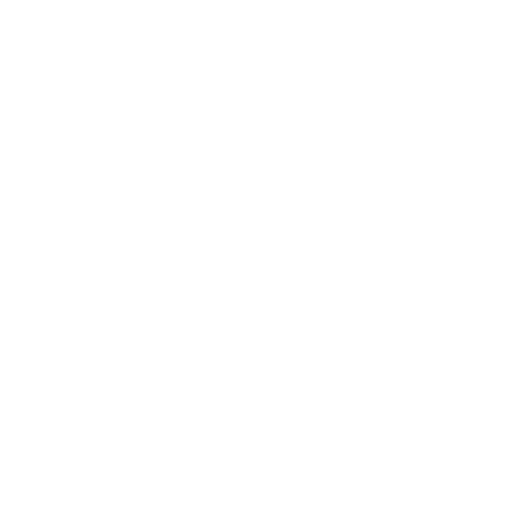
t = 0.00 s
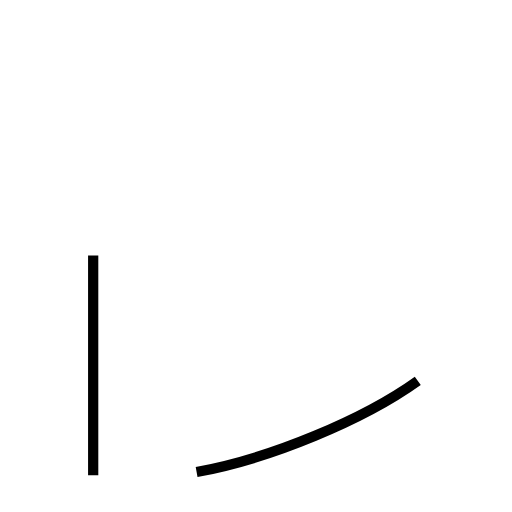
t = 1.35 s
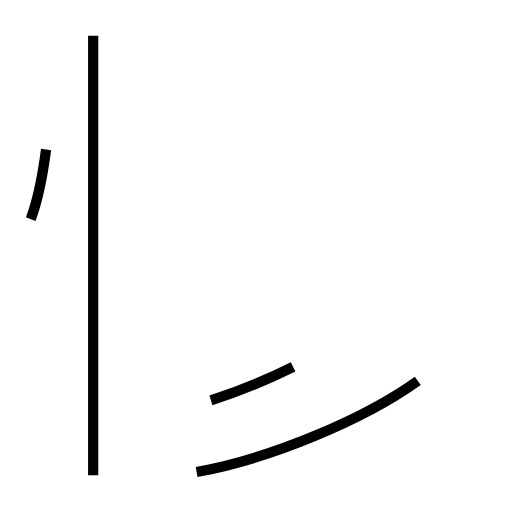
t = 2.46 s
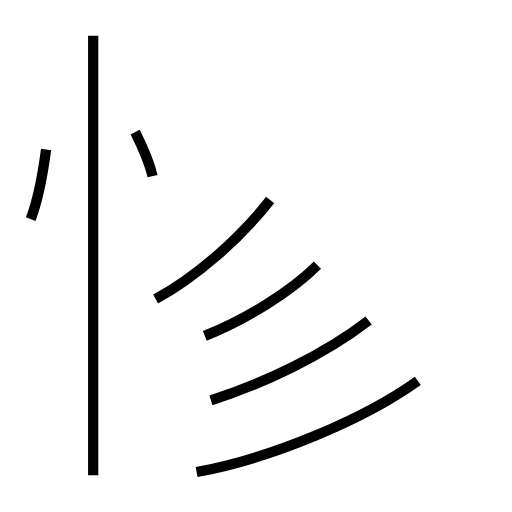
t = 3.70 s
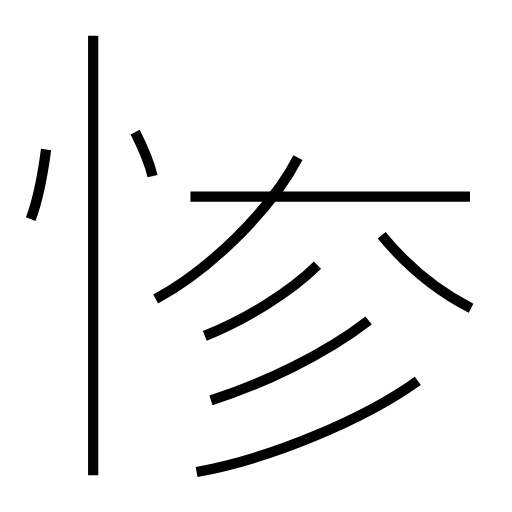
t = 5.01 s
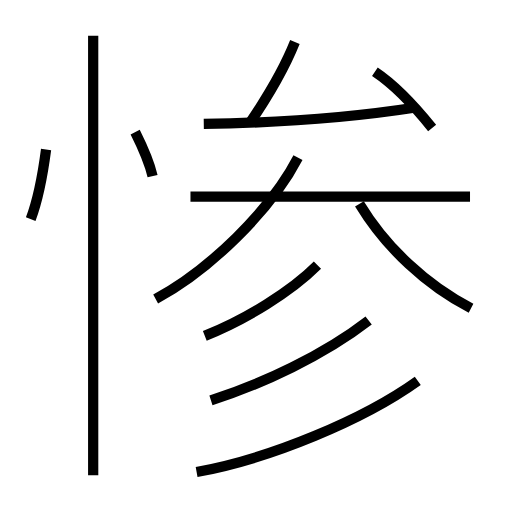
t = 6.25 s

The animated SVG that drew these frames (rendered in a browser with its animation timeline set to each time). Animation: 12 SMIL elements (animate=12); one cycle of 6.25 s.

<?xml version='1.0' encoding='utf-8'?>
<svg viewBox="0.0 -6.0 50.0 50.0" version="1.1" xmlns="http://www.w3.org/2000/svg"><rect x="-1000" y="-1000" width="2000" height="2000" stroke="white" fill="white" /><g style="fill:none;stroke:#000000;stroke-width:1"><path d="M 19.2 2.1 C 26.4 0.8 35.5 -3.0 40.8 -6.8 " transform="translate(0.0 38.0)" stroke-dasharray="23.517537606833397" stroke-dashoffset="23.517537606833397"><animate attributeName="stroke-dashoffset" from="23.517537606833397" to="0" dur="0.7055261282050018s" begin="0s" fill="freeze" /></path><path d="M 9.1 2.4 L 9.1 -40.5 " transform="translate(0.0 38.0)" stroke-dasharray="42.9" stroke-dashoffset="42.9"><animate attributeName="stroke-dashoffset" from="42.9" to="0" dur="1.287s" begin="0.7055261282050018s" fill="freeze" /></path><path d="M 3.0 -22.6 C 3.6 -24.2 4.2 -27.1 4.5 -29.4 " transform="translate(0.0 38.0)" stroke-dasharray="6.975039297265854" stroke-dashoffset="6.975039297265854"><animate attributeName="stroke-dashoffset" from="6.975039297265854" to="0" dur="0.20925117891797562s" begin="1.9925261282050017s" fill="freeze" /></path><path d="M 20.6 -4.9 C 25.6 -6.5 31.6 -9.3 36.0 -12.7 " transform="translate(0.0 38.0)" stroke-dasharray="17.341734212118652" stroke-dashoffset="17.341734212118652"><animate attributeName="stroke-dashoffset" from="17.341734212118652" to="0" dur="0.5202520263635595s" begin="2.2017773071229776s" fill="freeze" /></path><path d="M 20.0 -11.2 C 24.0 -12.8 28.4 -15.5 31.0 -18.1 " transform="translate(0.0 38.0)" stroke-dasharray="13.06120108963419" stroke-dashoffset="13.06120108963419"><animate attributeName="stroke-dashoffset" from="13.06120108963419" to="0" dur="0.39183603268902567s" begin="2.722029333486537s" fill="freeze" /></path><path d="M 14.9 -26.8 C 14.6 -28.1 13.8 -29.9 13.2 -31.1 " transform="translate(0.0 38.0)" stroke-dasharray="4.632775404195182" stroke-dashoffset="4.632775404195182"><animate attributeName="stroke-dashoffset" from="4.632775404195182" to="0" dur="0.13898326212585546s" begin="3.113865366175563s" fill="freeze" /></path><path d="M 15.2 -14.8 C 20.4 -17.6 26.4 -23.4 29.1 -28.6 " transform="translate(0.0 38.0)" stroke-dasharray="19.82825652940637" stroke-dashoffset="19.82825652940637"><animate attributeName="stroke-dashoffset" from="19.82825652940637" to="0" dur="0.5948476958821911s" begin="3.252848628301418s" fill="freeze" /></path><path d="M 45.9 -24.8 L 18.6 -24.8 " transform="translate(0.0 38.0)" stroke-dasharray="27.299999999999997" stroke-dashoffset="27.299999999999997"><animate attributeName="stroke-dashoffset" from="27.299999999999997" to="0" dur="0.8189999999999998s" begin="3.8476963241836093s" fill="freeze" /></path><path d="M 46.0 -13.9 C 41.7 -16.1 37.7 -19.8 35.1 -24.1 " transform="translate(0.0 38.0)" stroke-dasharray="15.112098767854572" stroke-dashoffset="15.112098767854572"><animate attributeName="stroke-dashoffset" from="15.112098767854572" to="0" dur="0.45336296303563717s" begin="4.666696324183609s" fill="freeze" /></path><path d="M 19.9 -31.9 C 26.9 -32.0 34.2 -32.5 40.6 -33.5 " transform="translate(0.0 38.0)" stroke-dasharray="20.77809532380473" stroke-dashoffset="20.77809532380473"><animate attributeName="stroke-dashoffset" from="20.77809532380473" to="0" dur="0.6233428597141419s" begin="5.120059287219246s" fill="freeze" /></path><path d="M 24.4 -32.0 C 26.1 -34.5 27.8 -37.4 28.8 -39.9 " transform="translate(0.0 38.0)" stroke-dasharray="9.058795481807175" stroke-dashoffset="9.058795481807175"><animate attributeName="stroke-dashoffset" from="9.058795481807175" to="0" dur="0.27176386445421524s" begin="5.743402146933388s" fill="freeze" /></path><path d="M 42.2 -31.5 C 40.6 -33.5 38.4 -35.8 36.6 -37.0" transform="translate(0.0 38.0)" stroke-dasharray="7.875057413654153" stroke-dashoffset="7.875057413654153"><animate attributeName="stroke-dashoffset" from="7.875057413654153" to="0" dur="0.23625172240962458s" begin="6.015166011387603s" fill="freeze" /></path></g></svg>
